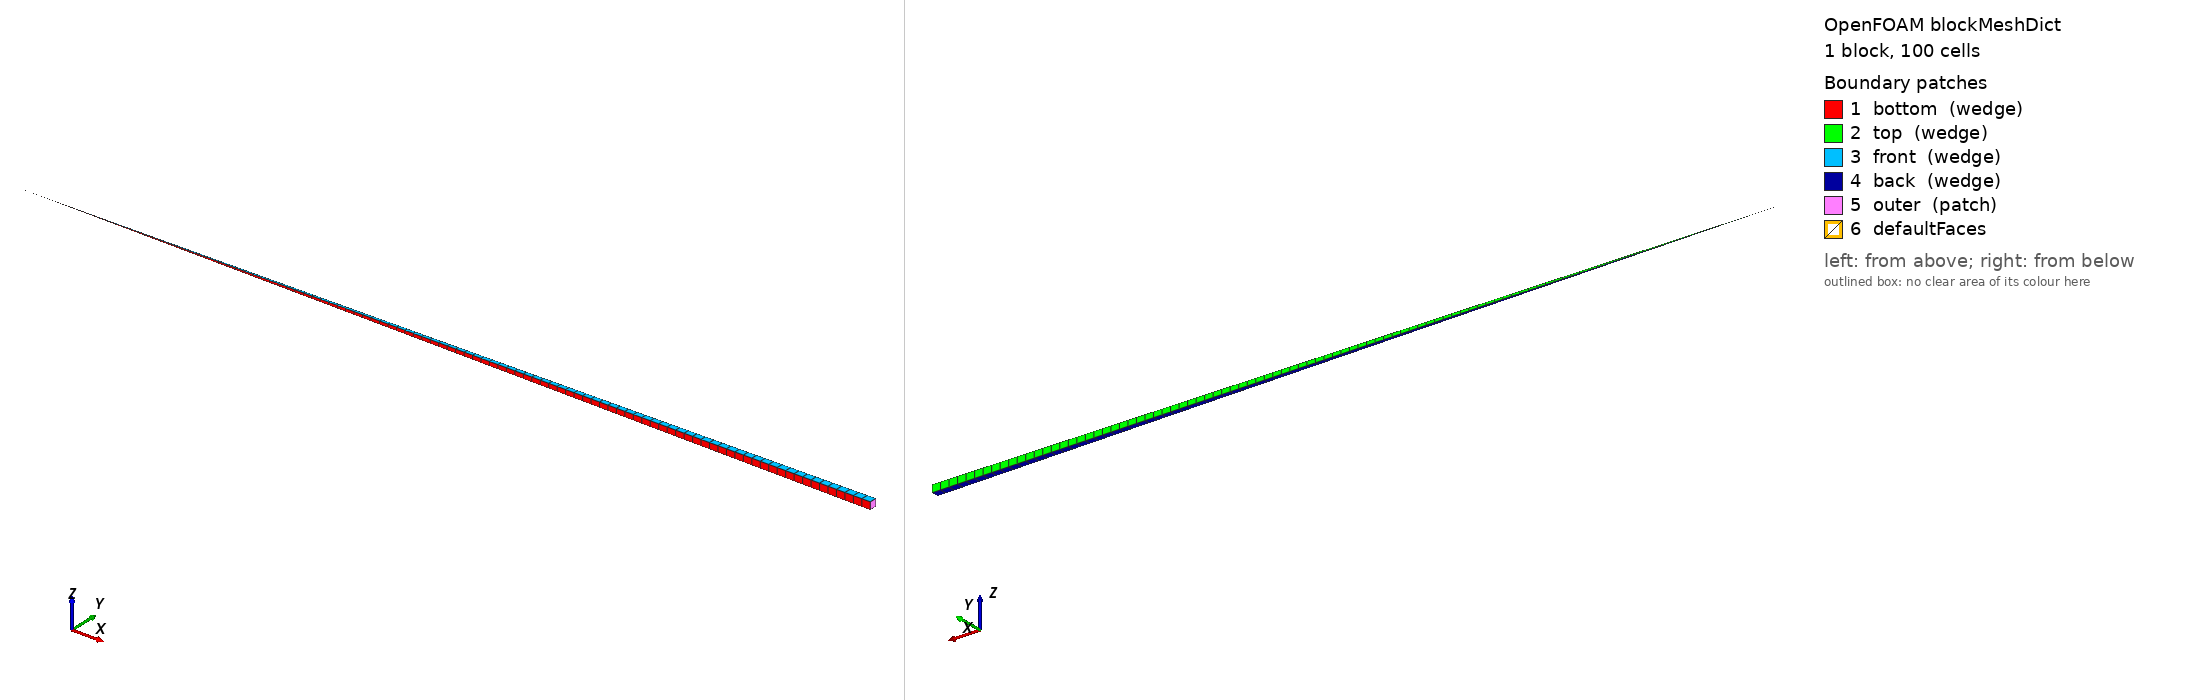

OpenFOAM case: the mesh blockMesh builds from blockMeshDict, 1 block(s), 100 cells. Boundary patches (legend numbers): 1 bottom (wedge), 2 top (wedge), 3 front (wedge), 4 back (wedge), 5 outer (patch), 6 defaultFaces. Left view from above one corner, right view from below the opposite corner. Boundary conditions: 2 field file(s) under 0/; 0 of 6 drawn patches have an entry in a shipped field file.

=== system/blockMeshDict ===
/*--------------------------------*- C++ -*----------------------------------*\
| ========                 |                                                 |
| \      /  F ield         | OpenFOAM: The Open Source CFD Toolbox           |
|  \    /   O peration     | Version:  5.0                                   |
|   \  /    A nd           | Web:      www.OpenFOAM.org                      |
|    \/     M anipulation  |                                                 |
\*---------------------------------------------------------------------------*/
FoamFile
{
    version     5.0;
    format      ascii;
    class       dictionary;
    object      blockMeshDict;
}
// * * * * * * * * * * * * * * * * * * * * * * * * * * * * * * * * * * * * * //

convertToMeters 1e-6;

vertices
(
    (0.0 0.0 0.0)
    (199.9961923 -0.872661859 -0.872661859)
    (199.9961923 0.872661859 -0.872661859)
    (0.0 0.0 0.0)
    (0.0 0.0 0.0)
    (199.9961923 -0.872661859 0.872661859)
    (199.9961923 0.872661859 0.872661859)
    (0.0 0.0 0.0)
);

blocks
(
    hex ( 0 1 2 3 4 5 6 7 ) fuel (100 1 1) simpleGrading (1 1 1)
);

edges
(
);

boundary
(
    bottom
    {
        type wedge;
        faces
        (
            (0 1 5 4)
        );
    }

    top
    {
        type wedge;
        faces
        (
            (2 3 7 6)
        );
    }

    front
    {
        type wedge;
        faces
        (
            (4 5 6 7)
        );
    }

    back
    {
        type wedge;
        faces
        (
            (3 2 1 0)
        );
    }

    outer
    {
        type patch;
        faces
        (
            (1 2 6 5)
        );
    }
);


=== system/controlDict ===
/*--------------------------------*- C++ -*----------------------------------*\
| =========                 |                                                 |
| \\      /  F ield         | OpenFOAM: The Open Source CFD Toolbox           |
|  \\    /   O peration     | Version:  2.3.0                                 |
|   \\  /    A nd           | Web:      www.OpenFOAM.org                      |
|    \\/     M anipulation  |                                                 |
\*---------------------------------------------------------------------------*/
FoamFile
{
    version     2.0;
    format      ascii;
    class       dictionary;
    location    "system";
    object      controlDict;
}
// * * * * * * * * * * * * * * * * * * * * * * * * * * * * * * * * * * * * * //



application     offbeat;

//- Run options:
startFrom       latestTime;
startTime       0;
stopAt          endTime;
endTime         10;
deltaT          1;

//- Write options:
writeControl    timeStep;
writeInterval   2;
purgeWrite      1;
writeFormat     ascii;
writeCompression off;
timeFormat      general;
timePrecision   6;
writePrecision   6;

//- Adjustable time step options:
adjustableTimeStep true;

maxDeltaT         6.048e5;
minDeltaT         0.001;
maxRelativeDeltaTIncrease 1e9;
minRelativeDeltaTDecrease 1e9;
maxRelativePowerIncrease  1e9;
maxRelativePowerDecrease  1e9;
maxBurnupIncrease 0.1;
maxAverageCreep   1e-4;
maxMaximumCreep	  1e-4;
maxFGR			  1e-8;

runTimeModifiable true;


// ************************************************************************* //
